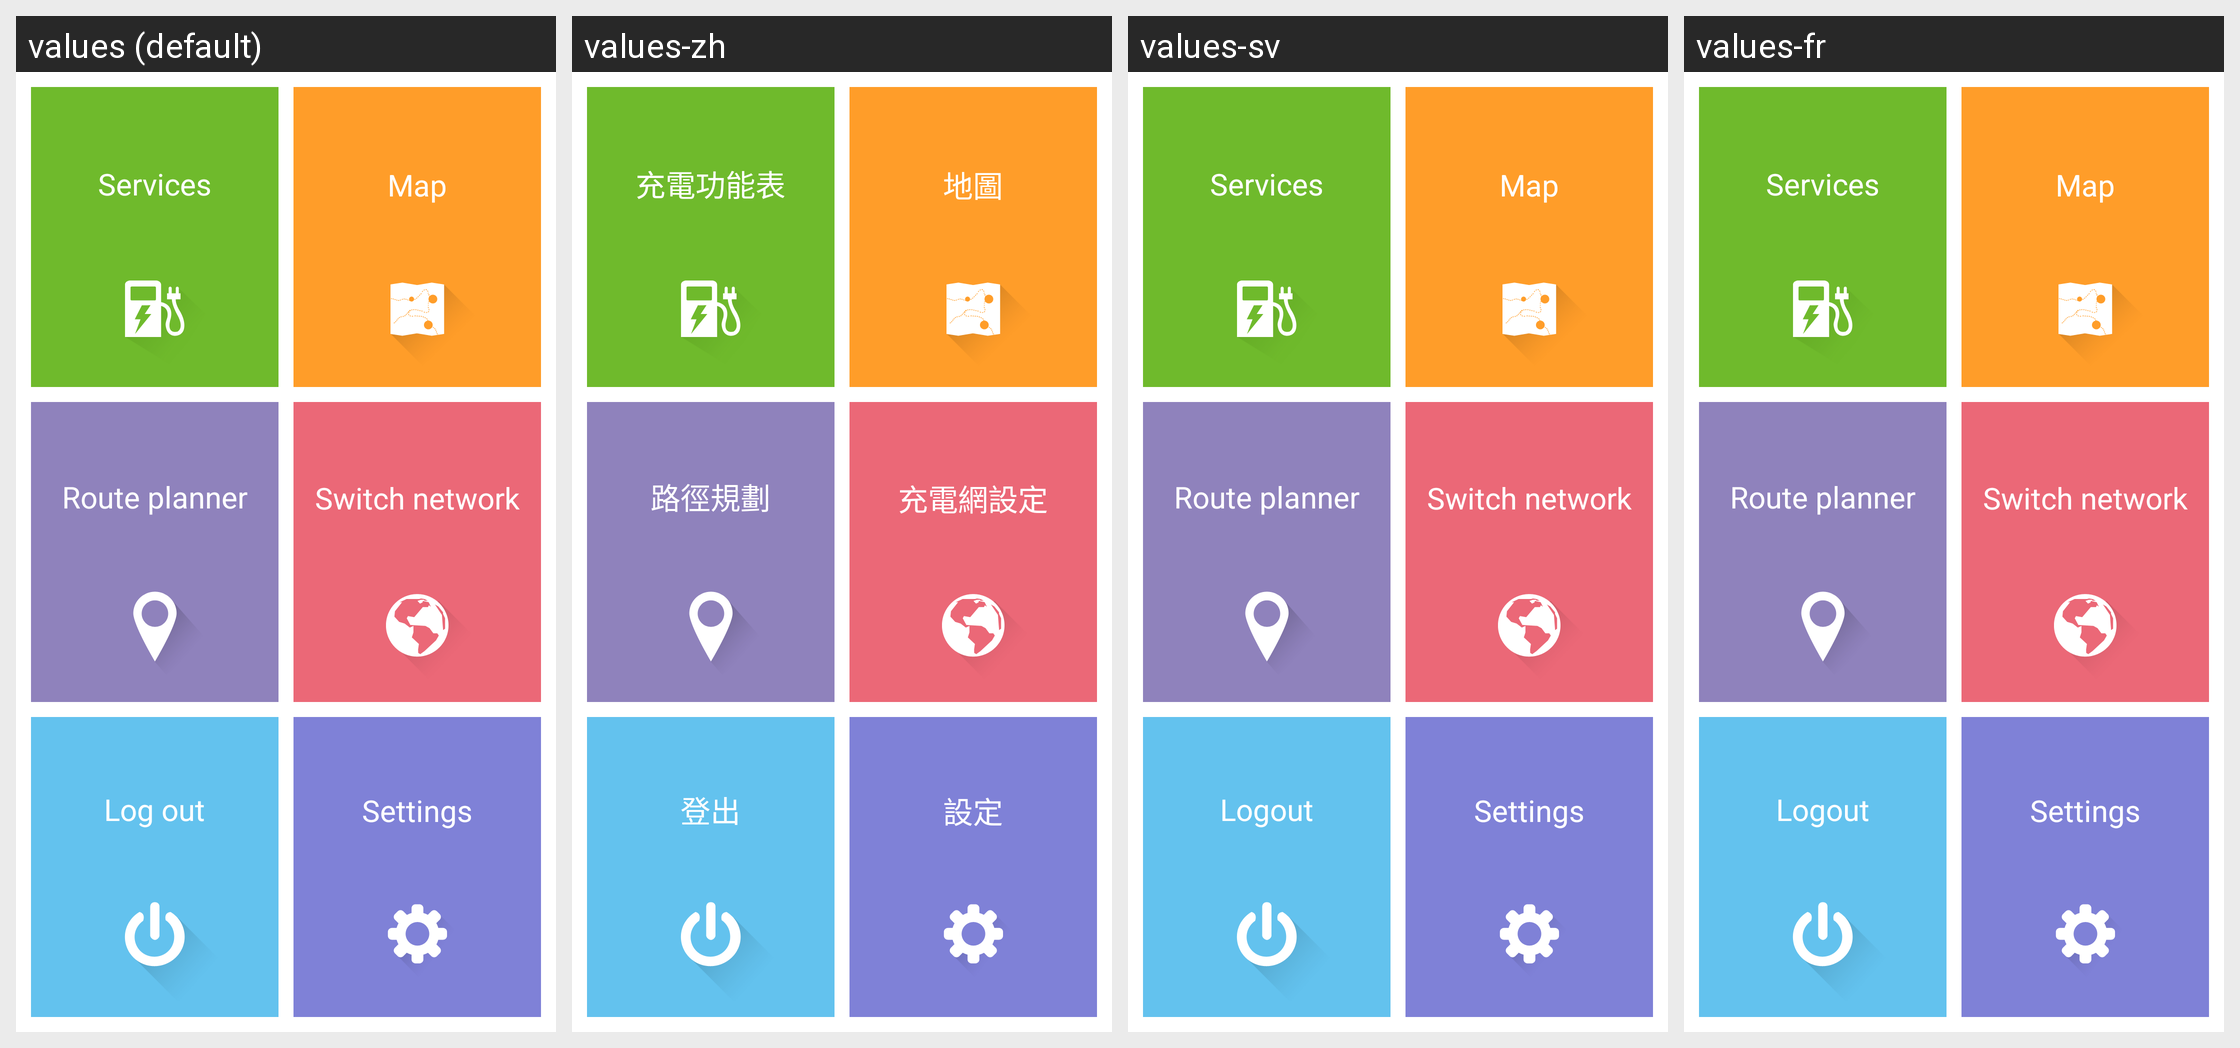

This grid shows one Android layout under several languages. Give, for every string resource on the screen, its name, the default text and each shown locale's text.
Android screen res/layout/fragment_dashboard_super.xml rendered under 4 locales, left to right: values (default), values-zh, values-sv, values-fr. Device: Nexus 5 (rendered at 1080×1920; each locale shown at half size, 540×960, under a caption strip naming it); theme AppTheme.
Other locales in the repository, not shown: values-de, values-en, values-ja.
Strings drawn on this screen, with the default value and each locale's value (text and hints the layout hard-codes, and strings that could not be matched under every locale, appear in the picture but are not listed):

dashboard_charge_func
  values: Services
  values-zh: 充電功能表
  values-sv: Services
  values-fr: Services

dashboard_map
  values: Map
  values-zh: 地圖
  values-sv: Map
  values-fr: Map

dashboard_route_planner
  values: Route planner
  values-zh: 路徑規劃
  values-sv: Route planner
  values-fr: Route planner

dashboard_network_setting
  values: Switch network
  values-zh: 充電網設定
  values-sv: Switch network
  values-fr: Switch network

dashboard_logout
  values: Log out
  values-zh: 登出
  values-sv: Logout
  values-fr: Logout

dashboard_settings
  values: Settings
  values-zh: 設定
  values-sv: Settings
  values-fr: Settings
